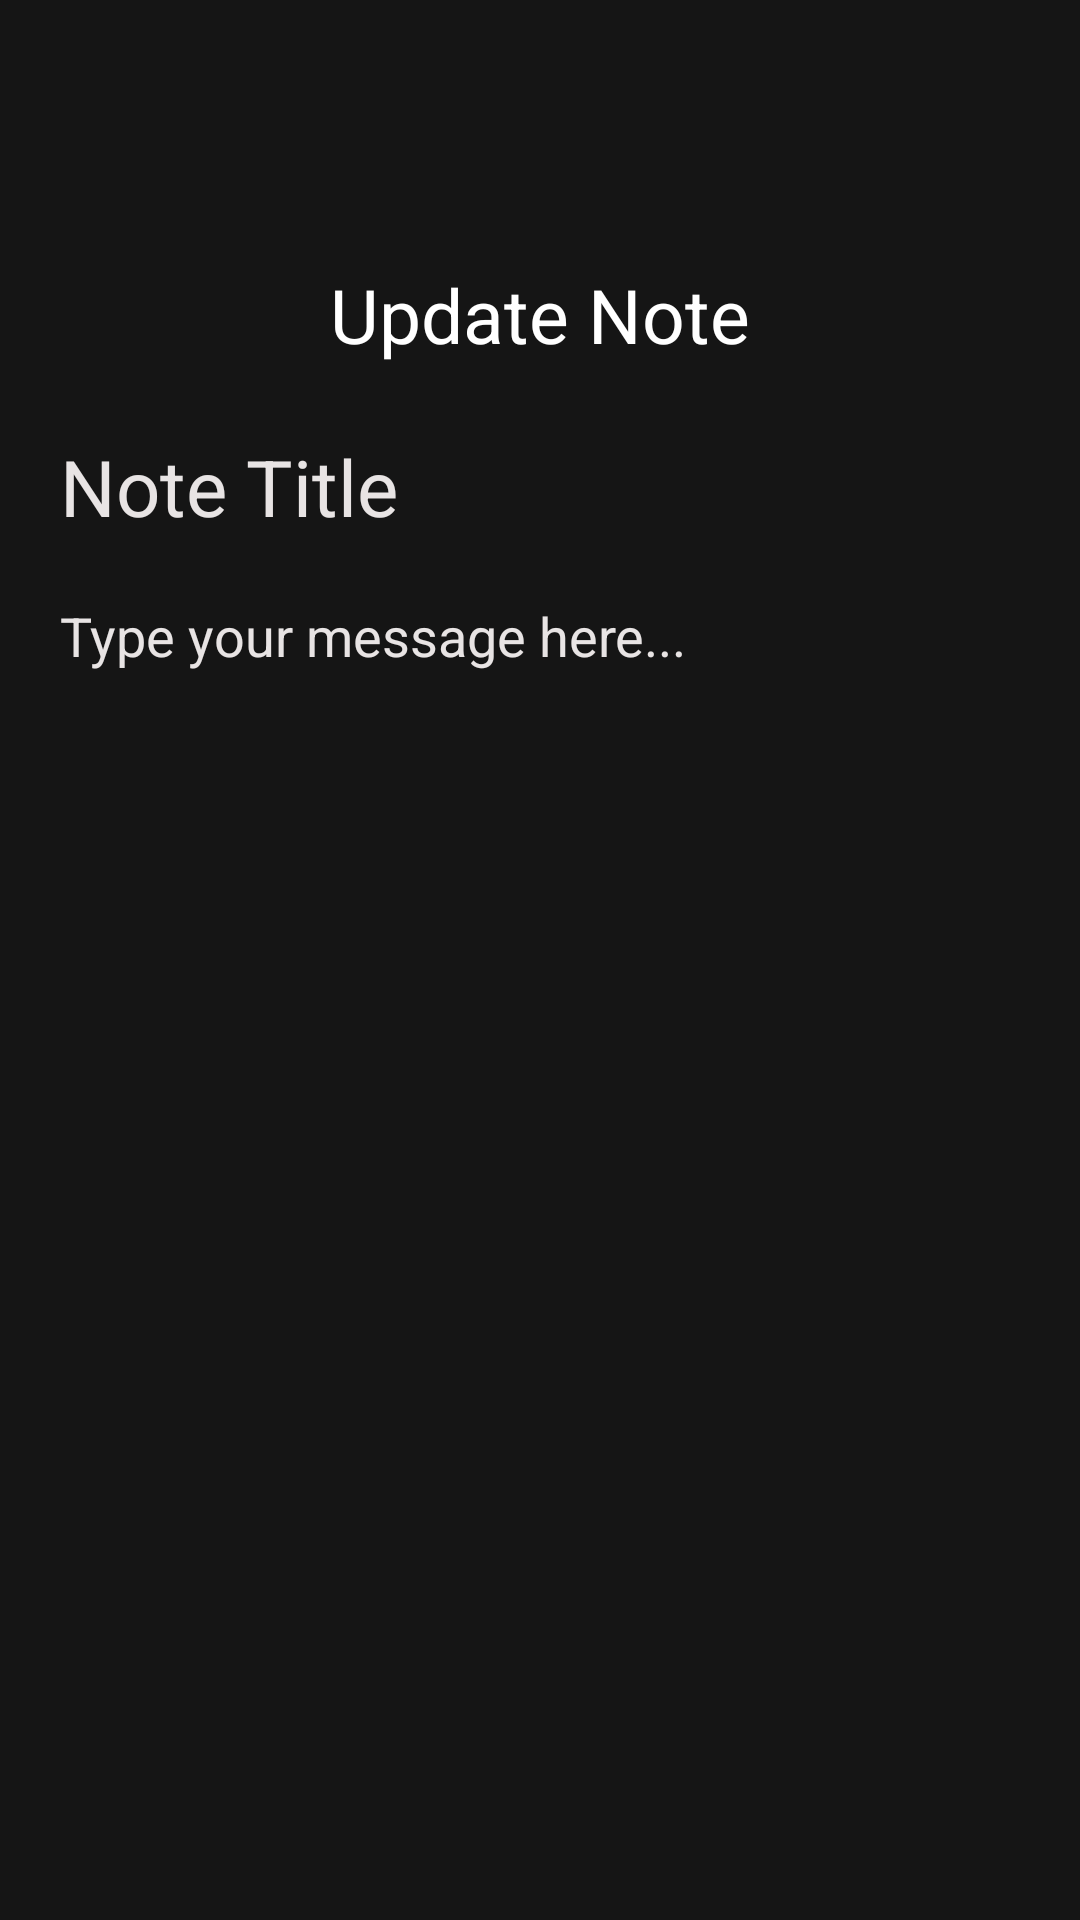

Layout XML and referenced resources for this Android screen:
<!-- AndroidManifest.xml: application theme Theme.SQLiteDataBase -->
<!-- res/layout/activity_update.xml -->
<?xml version="1.0" encoding="utf-8"?>
<LinearLayout xmlns:android="http://schemas.android.com/apk/res/android"
    xmlns:app="http://schemas.android.com/apk/res-auto"
    xmlns:tools="http://schemas.android.com/tools"
    android:layout_width="match_parent"
    android:layout_height="match_parent"
    android:orientation="vertical"
    android:background="@color/darkGray"
    tools:context=".UpdateActivity">

    <RelativeLayout
        android:layout_width="match_parent"
        android:layout_height="wrap_content"
        android:padding="20dp">

        <ImageView
            android:id="@+id/imageBack"
            android:layout_width="35dp"
            android:layout_height="35dp"
            android:layout_centerVertical="true"
            android:clickable="true"
            android:focusable="true"
            android:src="@drawable/ic_arrow"
            app:tint="@color/white"
            android:contentDescription="@string/app_name"/>

        <ImageView
            android:id="@+id/updateNote"
            android:layout_width="40dp"
            android:layout_height="40dp"
            android:layout_alignParentRight="true"
            android:src="@drawable/updated"
            android:contentDescription="@string/app_name"/>

    </RelativeLayout>

    <TextView
        android:id="@+id/updateNoteId"
        android:layout_width="match_parent"
        android:layout_height="wrap_content"
        android:text="Update Note"
        android:textSize="25sp"
        android:textColor="@color/white"
        android:gravity="center"
        android:layout_margin="8dp"/>

    <EditText
        android:id="@+id/title_id"
        android:layout_width="match_parent"
        android:layout_height="wrap_content"
        android:hint="Note Title"
        android:background="@color/darkGray"
        android:textColorHint="#E8E4E4"
        android:textColor="@color/white"
        android:textSize="26sp"
        android:layout_marginTop="15dp"
        android:layout_marginLeft="20dp"
        android:layout_marginRight="20dp"/>

    <EditText
        android:id="@+id/desc_id"
        android:layout_width="match_parent"
        android:layout_height="wrap_content"
        android:layout_marginLeft="20dp"
        android:layout_marginTop="20dp"
        android:textColorHint="#E8E4E4"
        android:textColor="@color/white"
        android:layout_marginRight="20dp"
        android:textSize="18sp"
        android:background="@color/darkGray"
        android:hint="Type your message here..." />

</LinearLayout>
<!-- resources referenced by this layout -->
<resources>
  <color name="darkGray">#151515</color>
  <color name="white">#FFFFFFFF</color>
  <string name="app_name">SQLite DataBase</string>
  <style name="Theme.SQLiteDataBase" parent="Theme.AppCompat.Light.NoActionBar">
          
          <item name="colorPrimary">@color/purple_500</item>
          <item name="colorPrimaryVariant">@color/purple_700</item>
          <item name="colorOnPrimary">@color/white</item>
          
          <item name="colorSecondary">@color/teal_200</item>
          <item name="colorSecondaryVariant">@color/teal_700</item>
          <item name="colorOnSecondary">@color/black</item>
          
          <item name="android:statusBarColor" tools:targetApi="l">?attr/colorPrimaryVariant</item>
          
          <item name="android:windowContentTransitions">true</item>
      </style>
  <color name="purple_500">#262626</color>
  <color name="purple_700">#151515</color>
  <color name="teal_200">#FF03DAC5</color>
  <color name="teal_700">#FF018786</color>
  <color name="black">#FF000000</color>
</resources>
